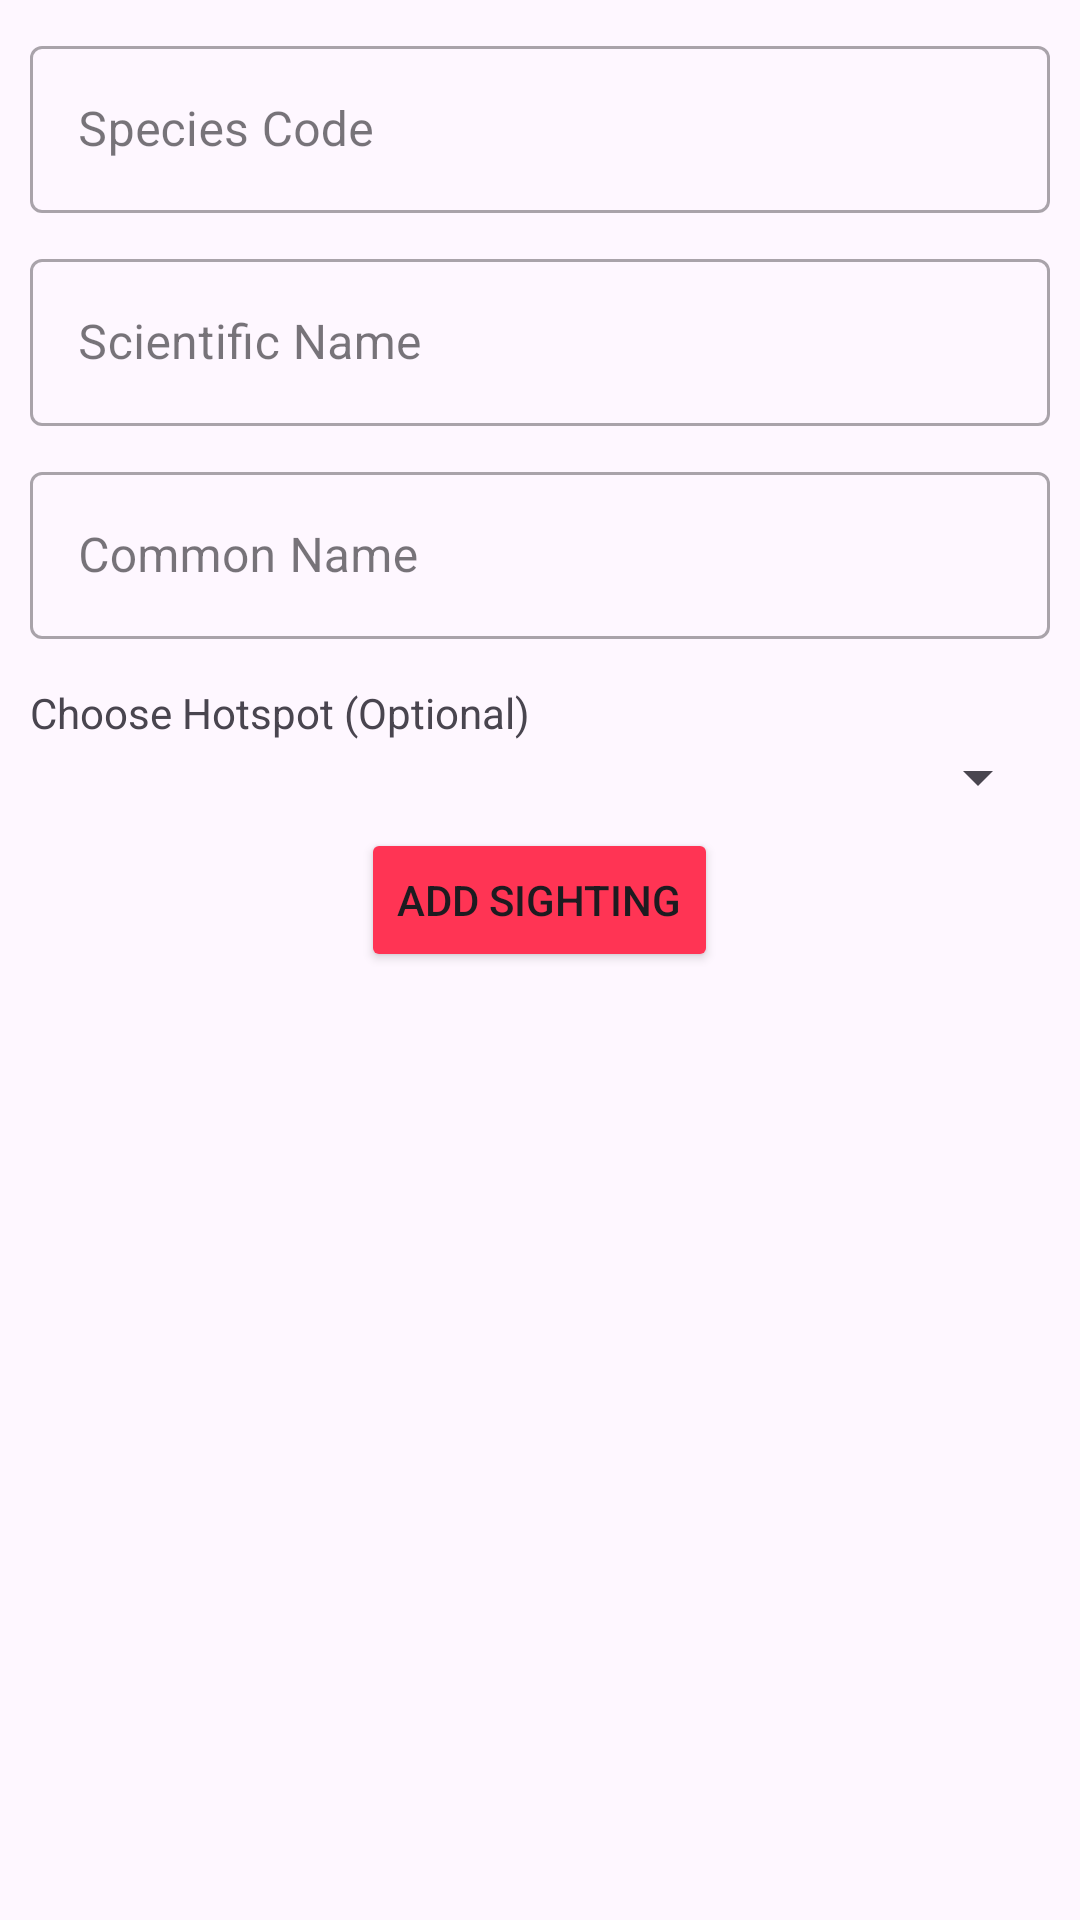

Android layout source for this screen:
<!-- AndroidManifest.xml: application theme Theme.Wingspan -->
<!-- res/layout/fragment_add_observation.xml -->
<?xml version="1.0" encoding="utf-8"?>
<LinearLayout xmlns:android="http://schemas.android.com/apk/res/android"
    xmlns:tools="http://schemas.android.com/tools"
    android:layout_width="match_parent"
    android:layout_height="match_parent"
    android:orientation="vertical"
    tools:context=".Fragments.AddObservationFragment">


    <com.google.android.material.textfield.TextInputLayout
        style="@style/Widget.MaterialComponents.TextInputLayout.OutlinedBox"
        android:layout_width="match_parent"
        android:layout_height="wrap_content"
        android:layout_gravity="center_horizontal"
        android:layout_marginVertical="10dp"
        android:layout_marginHorizontal="10dp">

        <EditText
            android:id="@+id/et_specCode"
            android:layout_width="match_parent"
            android:layout_height="wrap_content"
            android:background="@null"
            android:hint="@string/species_code"
            android:inputType="textLongMessage"
            android:autofillHints="Event Name"/>
    </com.google.android.material.textfield.TextInputLayout>

    <com.google.android.material.textfield.TextInputLayout
        style="@style/Widget.MaterialComponents.TextInputLayout.OutlinedBox"
        android:layout_width="match_parent"
        android:layout_height="wrap_content"
        android:layout_gravity="center_horizontal"
        android:layout_marginBottom="10dp"
        android:layout_marginHorizontal="10dp">

        <EditText
            android:id="@+id/et_sciName"
            android:layout_width="match_parent"
            android:layout_height="wrap_content"
            android:background="@null"
            android:hint="@string/scientific_name"
            android:inputType="textLongMessage"
            android:autofillHints="Event Name"/>
    </com.google.android.material.textfield.TextInputLayout>


    <com.google.android.material.textfield.TextInputLayout
        style="@style/Widget.MaterialComponents.TextInputLayout.OutlinedBox"
        android:layout_width="match_parent"
        android:layout_height="wrap_content"
        android:layout_gravity="center_horizontal"
        android:layout_marginBottom="10dp"
        android:layout_marginHorizontal="10dp">

        <EditText
            android:id="@+id/et_comName"
            android:layout_width="match_parent"
            android:layout_height="wrap_content"
            android:background="@null"
            android:hint="@string/common_name"
            android:inputType="textLongMessage"
            android:autofillHints="Event Name"/>
    </com.google.android.material.textfield.TextInputLayout>

    <com.google.android.material.textfield.TextInputLayout
        android:layout_width="match_parent"
        android:layout_height="wrap_content"
        android:layout_gravity="center_horizontal"
        android:layout_marginHorizontal="10dp"
        android:layout_marginVertical="5dp"
        >

        <TextView
            android:layout_width="match_parent"
            android:layout_height="wrap_content"
            android:text="@string/choose_hotspot_optional" />

        <Spinner
            style="@style/Widget.AppCompat.Spinner.DropDown"
            android:id="@+id/hotSpotSpinner"
            android:layout_width="match_parent"
            android:layout_height="wrap_content"

            android:autofillHints="name"/>



    </com.google.android.material.textfield.TextInputLayout>

    <Button
        android:layout_width="wrap_content"
        android:layout_height="wrap_content"
        android:id="@+id/btn_uploadSighting"
        android:text="@string/add_sighting"
        android:layout_gravity="center"
        android:backgroundTint="@color/WingSpanRed"/>

</LinearLayout>
<!-- resources referenced by this layout -->
<resources>
  <color name="WingSpanRed">#ff3454</color>
  <string name="add_sighting">Add Sighting</string>
  <string name="choose_hotspot_optional">Choose Hotspot (Optional)</string>
  <string name="common_name">Common Name</string>
  <string name="scientific_name">Scientific Name</string>
  <string name="species_code">Species Code</string>
  <style name="Theme.Wingspan" parent="Base.Theme.Wingspan" />
  <style name="Base.Theme.Wingspan" parent="Theme.Material3.Light.NoActionBar">
          
          
          <item name="colorPrimary">@color/WingSpanRed</item>
      </style>
</resources>
